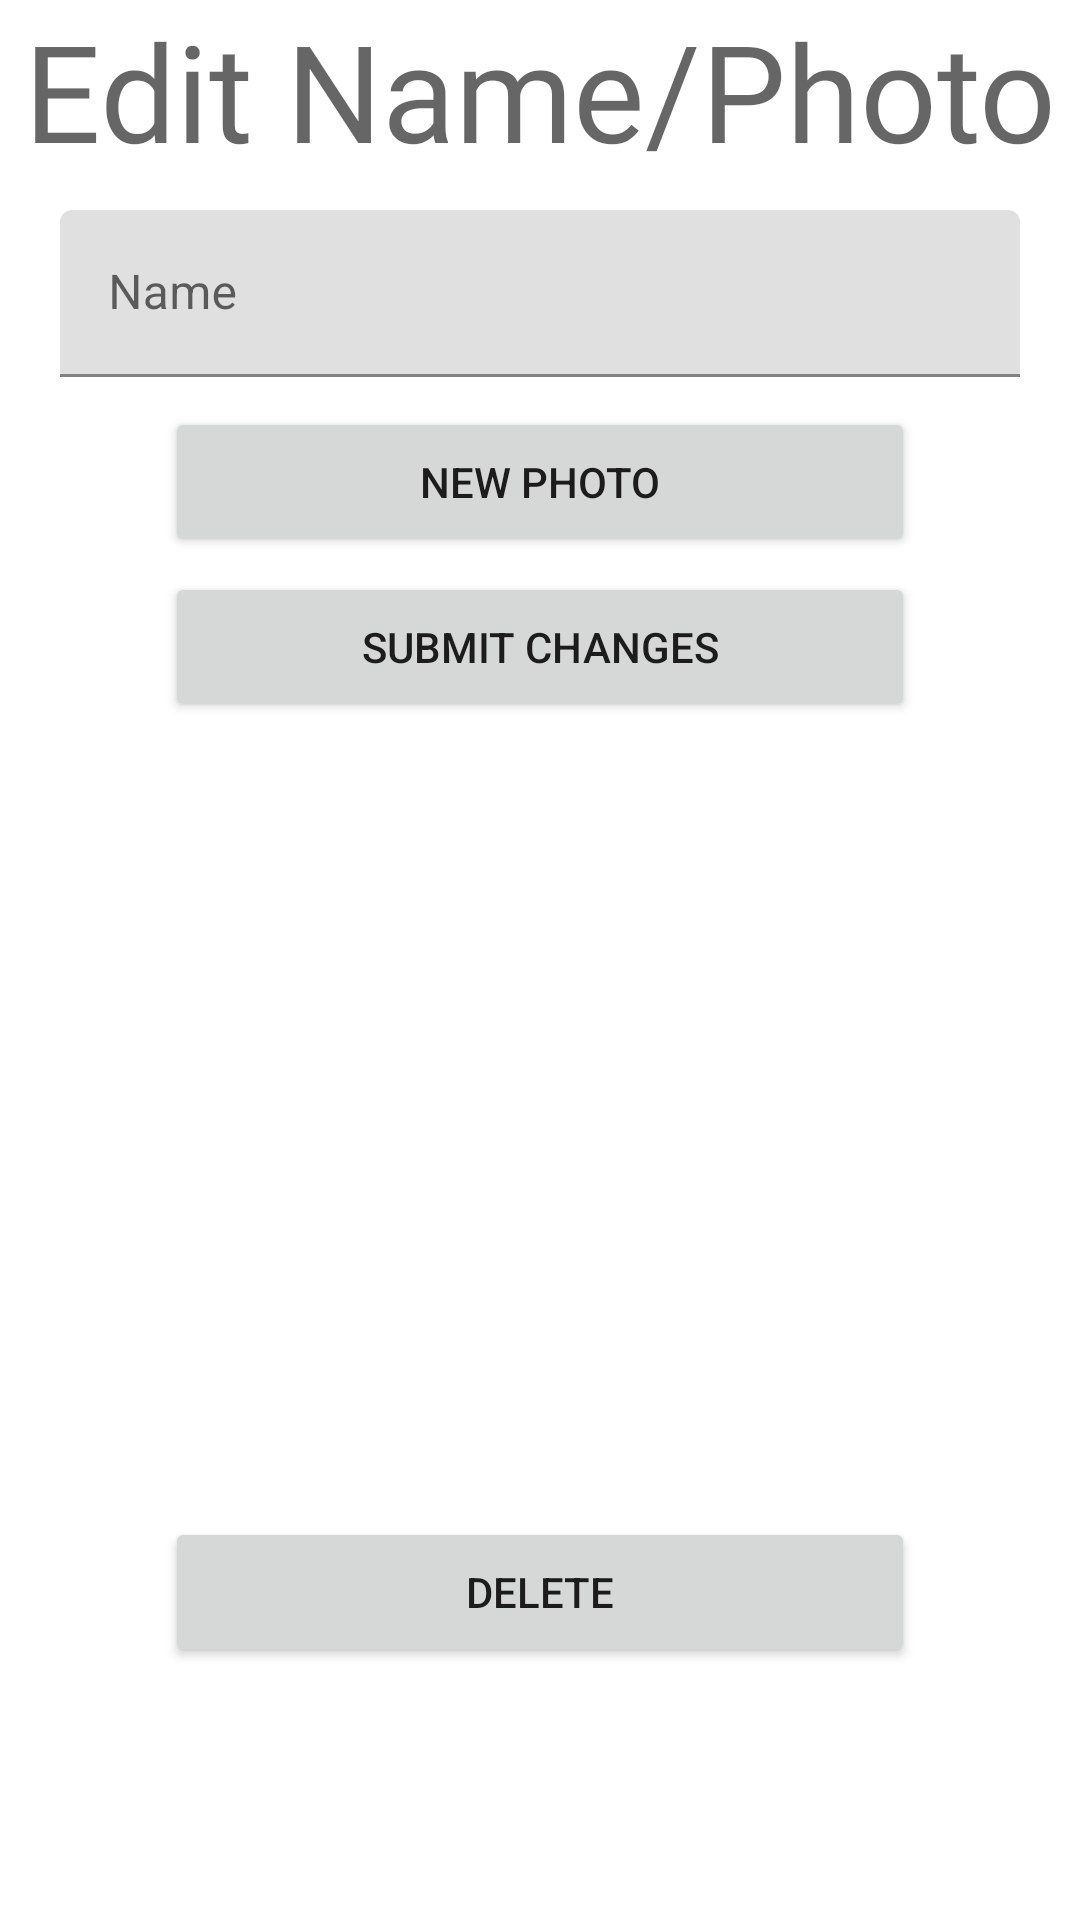

Layout XML and referenced resources for this Android screen:
<!-- AndroidManifest.xml: application theme Theme.ColonyKeeper -->
<!-- res/layout/activity_edit_item.xml -->
<?xml version="1.0" encoding="utf-8"?>
<ScrollView
    xmlns:android="http://schemas.android.com/apk/res/android"
    xmlns:tools="http://schemas.android.com/tools"
    xmlns:app="http://schemas.android.com/apk/res-auto"
    android:id="@+id/root_layout"
    android:layout_width="match_parent"
    android:layout_height="match_parent"
    app:layout_constraintStart_toStartOf="parent"
    app:layout_constraintEnd_toEndOf="parent"
    app:layout_constraintTop_toTopOf="parent"
    app:layout_constraintBottom_toBottomOf="parent">
<androidx.constraintlayout.widget.ConstraintLayout xmlns:android="http://schemas.android.com/apk/res/android"
    xmlns:tools="http://schemas.android.com/tools"
    android:layout_width="match_parent"
    android:layout_height="match_parent"
    xmlns:app="http://schemas.android.com/apk/res-auto">

    <TextView
        android:id="@+id/edit_screen_title"
        android:layout_width="wrap_content"
        android:layout_height="wrap_content"
        android:fontFamily="@font/lalezar"
        android:text="Edit Name/Photo"
        android:textAppearance="@style/TextAppearance.AppCompat.Display2"
        app:layout_constraintEnd_toEndOf="parent"
        app:layout_constraintStart_toStartOf="parent"
        app:layout_constraintTop_toTopOf="parent" />

    <com.google.android.material.textfield.TextInputLayout
        android:id="@+id/bee_hive_name_input_layout"
        android:layout_width="match_parent"
        android:layout_height="wrap_content"
        android:layout_marginHorizontal="20dp"
        android:layout_marginTop="10dp"
        app:layout_constraintEnd_toEndOf="parent"
        app:layout_constraintStart_toStartOf="parent"
        app:layout_constraintTop_toBottomOf="@id/edit_screen_title">

        <com.google.android.material.textfield.TextInputEditText
            android:id="@+id/bee_hive_name_input"
            android:layout_width="match_parent"
            android:layout_height="wrap_content"
            android:hint="@string/name_input_placeholder"
            android:singleLine="true"/>

    </com.google.android.material.textfield.TextInputLayout>

    <Button
        android:id="@+id/photo_button"
        android:text="New Photo"
        android:layout_width="250dp"
        android:layout_height="50dp"
        android:layout_marginTop="10dp"
        app:layout_constraintEnd_toEndOf="parent"
        app:layout_constraintStart_toStartOf="parent"
        app:layout_constraintTop_toBottomOf="@id/bee_hive_name_input_layout"/>

    <Button
        android:id="@+id/submit_button"
        android:layout_width="250dp"
        android:layout_height="50dp"
        android:layout_marginTop="5dp"
        android:text="Submit Changes"
        app:layout_constraintEnd_toEndOf="parent"
        app:layout_constraintStart_toStartOf="parent"
        app:layout_constraintTop_toBottomOf="@id/photo_button"/>

    <ImageView
        android:id ="@+id/edit_hive_picture"
        android:layout_width="150dp"
        android:layout_height="250dp"
        android:layout_marginTop="10dp"
        app:layout_constraintTop_toBottomOf="@id/submit_button"
        app:layout_constraintStart_toStartOf="parent"
        android:scaleType="fitXY"
        app:layout_constraintEnd_toEndOf="parent" />

    <Button
        android:id="@+id/delete_button"
        android:layout_width="250dp"
        android:layout_height="50dp"
        android:layout_marginTop="5dp"
        android:text="Delete"
        app:layout_constraintEnd_toEndOf="parent"
        app:layout_constraintStart_toStartOf="parent"
        app:layout_constraintTop_toBottomOf="@id/edit_hive_picture"/>

</androidx.constraintlayout.widget.ConstraintLayout>
</ScrollView>
<!-- resources referenced by this layout -->
<resources>
  <string name="name_input_placeholder">Name</string>
  <style name="Theme.ColonyKeeper" parent="Theme.MaterialComponents.DayNight.DarkActionBar">
          
          <item name="colorPrimary">@color/yellow_500</item>
          <item name="colorPrimaryVariant">@color/yellow_700</item>
          <item name="colorOnPrimary">@color/white</item>
          
          <item name="colorSecondary">@color/brown_200</item>
          <item name="colorSecondaryVariant">@color/brown_700</item>
          <item name="colorOnSecondary">@color/black</item>
          
          <item name="android:statusBarColor" tools:targetApi="l">?attr/colorPrimaryVariant</item>
          
      </style>
  <color name="yellow_500">#ffca28</color>
  <color name="yellow_700">#c79a00</color>
  <color name="white">#FFFFFFFF</color>
  <color name="brown_200">#9c786c</color>
  <color name="brown_700">#40241a</color>
  <color name="black">#FF000000</color>
</resources>
